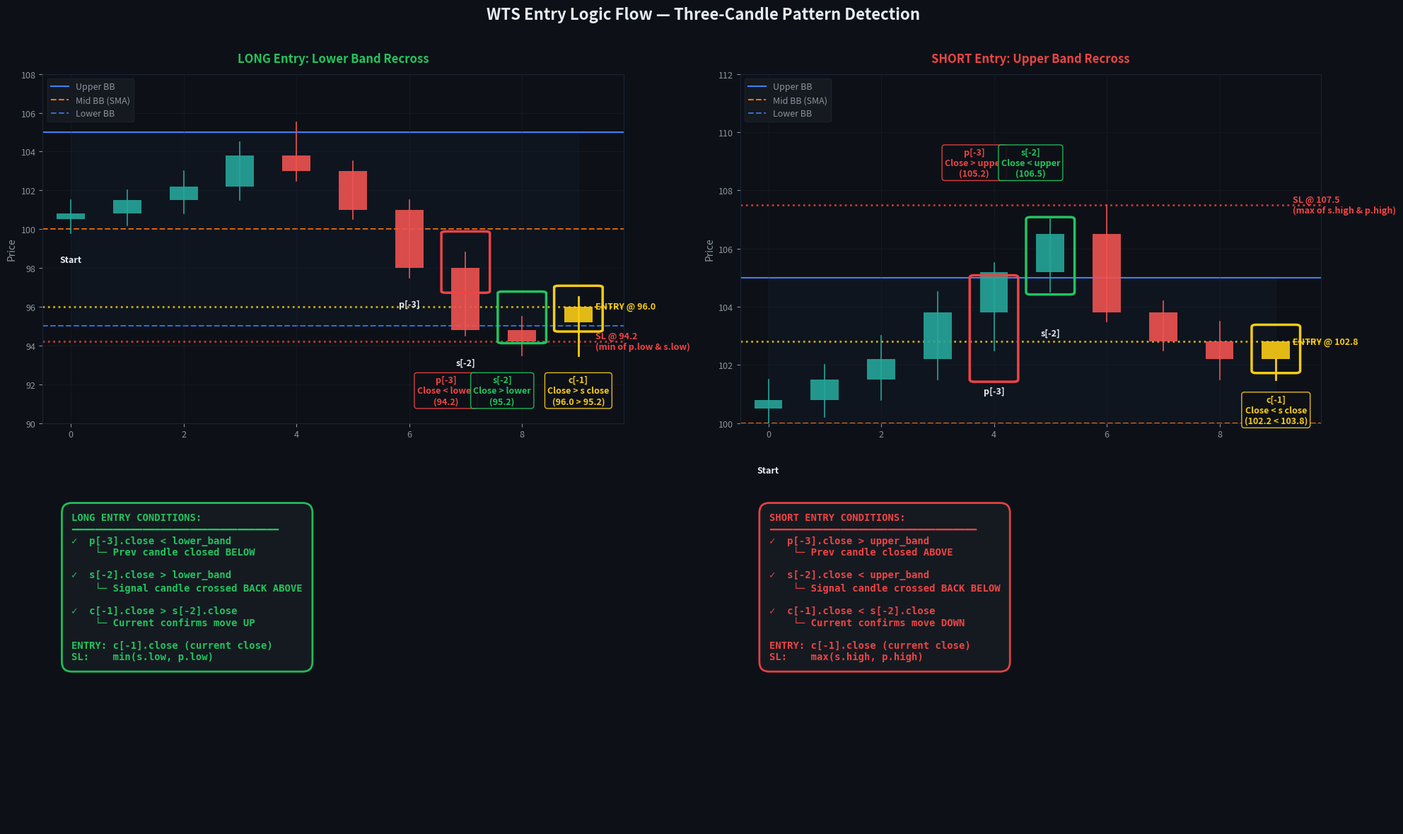

Write the Python code that produced this figure. (Note: this script raises an exception after producing the figure.)
"""
Visual diagram showing WTS entry logic with real price action flow
"""
import matplotlib.pyplot as plt
import matplotlib.patches as mpatches
from matplotlib.patches import FancyBboxPatch, FancyArrowPatch
import numpy as np

# ─── Colors ──────────────────────────────────────────────────
BG     = "#0d1117"
WHITE  = "#e6edf3"
FG     = "#8b949e"
GRID   = "#1c2333"
BULL   = "#26a69a"
BEAR   = "#ef5350"
BLUE   = "#3b82f6"
ORANGE = "#f97316"
GREEN  = "#22c55e"
RED    = "#ef4444"
YELLOW = "#facc15"
CYAN   = "#06b6d4"

fig = plt.figure(figsize=(20, 12), facecolor=BG)
fig.suptitle("WTS Entry Logic Flow — Three-Candle Pattern Detection",
             color=WHITE, fontsize=16, fontweight="bold", y=0.98)

# ═══════════════════════════════════════════════════════════════════
#  PANEL 1: LONG SIGNAL FLOW
# ═══════════════════════════════════════════════════════════════════
ax1 = plt.subplot(2, 2, 1)
ax1.set_facecolor(BG)
ax1.tick_params(colors=FG, labelsize=9)
for sp in ax1.spines.values():
    sp.set_color(GRID)
ax1.grid(color=GRID, linewidth=0.5, alpha=0.6)
ax1.set_title("LONG Entry: Lower Band Recross", color=GREEN, fontsize=12, fontweight="bold", pad=12)

# Draw BB bands
xs = np.arange(10)
upper, mid, lower = 105, 100, 95
ax1.axhline(upper, color=BLUE, lw=1.5, label="Upper BB", zorder=1)
ax1.axhline(mid, color=ORANGE, lw=1.5, label="Mid BB (SMA)", ls="--", zorder=1)
ax1.axhline(lower, color=BLUE, lw=1.5, ls="--", label="Lower BB", alpha=0.8, zorder=1)
ax1.fill_between(xs, upper, lower, color=BLUE, alpha=0.04, zorder=0)

# Draw candles
def draw_candle(ax, x, o, h, l, c, color, label=None):
    ax.plot([x, x], [l, h], color=color, lw=1.2, zorder=3)
    ax.bar(x, abs(c - o), bottom=min(o, c), color=color, width=0.5, alpha=0.9, zorder=4)
    if label:
        ax.text(x, l - 1.5, label, ha="center", fontsize=9, fontweight="bold", color=WHITE)

# Price action: moves up, peaks, then drops below lower BB, bounces back
candles = [
    (0, 100.5, 101.5, 99.8, 100.8, BULL, "Start"),
    (1, 100.8, 102.0, 100.2, 101.5, BULL, None),
    (2, 101.5, 103.0, 100.8, 102.2, BULL, None),
    (3, 102.2, 104.5, 101.5, 103.8, BULL, None),
    (4, 103.8, 105.5, 102.5, 103.0, BEAR, None),
    (5, 103.0, 103.5, 100.5, 101.0, BEAR, None),
    (6, 101.0, 101.5, 97.5, 98.0, BEAR, "p[-3]"),
    (7, 98.0, 98.8, 94.5, 94.8, BEAR, "s[-2]"),
    (8, 94.8, 95.5, 93.5, 94.2, BEAR, None),
]

for x, o, h, l, c, col, lbl in candles:
    draw_candle(ax1, x, o, h, l, c, col, lbl)

# Highlight the critical candles
ax1.add_patch(FancyBboxPatch((6.65, 96.8), 0.7, 3, boxstyle="round,pad=0.08",
    linewidth=2.5, edgecolor=RED, facecolor="none", zorder=10))
ax1.text(6.65, 91, "p[-3]\nClose < lower\n(94.2)", ha="center", fontsize=9,
    color=RED, fontweight="bold", bbox=dict(boxstyle="round", facecolor=BG, edgecolor=RED, alpha=0.9))

ax1.add_patch(FancyBboxPatch((7.65, 94.2), 0.7, 2.5, boxstyle="round,pad=0.08",
    linewidth=2.5, edgecolor=GREEN, facecolor="none", zorder=10))
ax1.text(7.65, 91, "s[-2]\nClose > lower\n(95.2)", ha="center", fontsize=9,
    color=GREEN, fontweight="bold", bbox=dict(boxstyle="round", facecolor=BG, edgecolor=GREEN, alpha=0.9))

# Current candle (c[-1])
ax1.plot([9, 9], [93.5, 96.5], color=YELLOW, lw=2, zorder=5)
ax1.bar(9, abs(96.0 - 95.2), bottom=95.2, color=YELLOW, width=0.5, alpha=0.9, zorder=5)
ax1.add_patch(FancyBboxPatch((8.65, 94.8), 0.7, 2.2, boxstyle="round,pad=0.08",
    linewidth=2.5, edgecolor=YELLOW, facecolor="none", zorder=10))
ax1.text(9, 91, "c[-1]\nClose > s close\n(96.0 > 95.2)", ha="center", fontsize=9,
    color=YELLOW, fontweight="bold", bbox=dict(boxstyle="round", facecolor=BG, edgecolor=YELLOW, alpha=0.9))

# Entry and SL lines
ax1.axhline(96.0, color=YELLOW, lw=2, ls=":", alpha=0.8, zorder=2)
ax1.text(9.3, 96.0, "ENTRY @ 96.0", fontsize=9, color=YELLOW, fontweight="bold", va="center")

ax1.axhline(94.2, color=RED, lw=2, ls=":", alpha=0.8, zorder=2)
ax1.text(9.3, 94.2, "SL @ 94.2\n(min of p.low & s.low)", fontsize=9, color=RED, fontweight="bold", va="center")

ax1.set_xlim(-0.5, 9.8)
ax1.set_ylim(90, 108)
ax1.set_ylabel("Price", color=FG, fontsize=10)
ax1.legend(loc="upper left", fontsize=9, facecolor="#161b22", labelcolor=FG, edgecolor=GRID, framealpha=0.9)

# ═══════════════════════════════════════════════════════════════════
#  PANEL 2: SHORT SIGNAL FLOW
# ═══════════════════════════════════════════════════════════════════
ax2 = plt.subplot(2, 2, 2)
ax2.set_facecolor(BG)
ax2.tick_params(colors=FG, labelsize=9)
for sp in ax2.spines.values():
    sp.set_color(GRID)
ax2.grid(color=GRID, linewidth=0.5, alpha=0.6)
ax2.set_title("SHORT Entry: Upper Band Recross", color=RED, fontsize=12, fontweight="bold", pad=12)

# Draw BB bands
xs = np.arange(10)
upper, mid, lower = 105, 100, 95
ax2.axhline(upper, color=BLUE, lw=1.5, label="Upper BB", zorder=1)
ax2.axhline(mid, color=ORANGE, lw=1.5, label="Mid BB (SMA)", ls="--", zorder=1)
ax2.axhline(lower, color=BLUE, lw=1.5, ls="--", label="Lower BB", alpha=0.8, zorder=1)
ax2.fill_between(xs, upper, lower, color=BLUE, alpha=0.04, zorder=0)

# Price action: moves down, bottoms, then rises above upper BB, drops back
short_candles = [
    (0, 100.5, 101.5, 99.8, 100.8, BULL, "Start"),
    (1, 100.8, 102.0, 100.2, 101.5, BULL, None),
    (2, 101.5, 103.0, 100.8, 102.2, BULL, None),
    (3, 102.2, 104.5, 101.5, 103.8, BULL, None),
    (4, 103.8, 105.5, 102.5, 105.2, BULL, "p[-3]"),
    (5, 105.2, 107.0, 104.5, 106.5, BULL, "s[-2]"),
    (6, 106.5, 107.5, 103.5, 103.8, BEAR, None),
    (7, 103.8, 104.2, 102.5, 102.8, BEAR, None),
    (8, 102.8, 103.5, 101.5, 102.2, BEAR, None),
]

for x, o, h, l, c, col, lbl in short_candles:
    draw_candle(ax2, x, o, h, l, c, col, lbl)

# Highlight critical candles
ax2.add_patch(FancyBboxPatch((3.65, 101.5), 0.7, 3.5, boxstyle="round,pad=0.08",
    linewidth=2.5, edgecolor=RED, facecolor="none", zorder=10))
ax2.text(3.65, 108.5, "p[-3]\nClose > upper\n(105.2)", ha="center", fontsize=9,
    color=RED, fontweight="bold", bbox=dict(boxstyle="round", facecolor=BG, edgecolor=RED, alpha=0.9))

ax2.add_patch(FancyBboxPatch((4.65, 104.5), 0.7, 2.5, boxstyle="round,pad=0.08",
    linewidth=2.5, edgecolor=GREEN, facecolor="none", zorder=10))
ax2.text(4.65, 108.5, "s[-2]\nClose < upper\n(106.5)", ha="center", fontsize=9,
    color=GREEN, fontweight="bold", bbox=dict(boxstyle="round", facecolor=BG, edgecolor=GREEN, alpha=0.9))

# Current candle (c[-1])
ax2.plot([9, 9], [101.5, 102.2], color=YELLOW, lw=2, zorder=5)
ax2.bar(9, abs(102.2 - 102.8), bottom=102.2, color=YELLOW, width=0.5, alpha=0.9, zorder=5)
ax2.add_patch(FancyBboxPatch((8.65, 101.8), 0.7, 1.5, boxstyle="round,pad=0.08",
    linewidth=2.5, edgecolor=YELLOW, facecolor="none", zorder=10))
ax2.text(9, 100, "c[-1]\nClose < s close\n(102.2 < 103.8)", ha="center", fontsize=9,
    color=YELLOW, fontweight="bold", bbox=dict(boxstyle="round", facecolor=BG, edgecolor=YELLOW, alpha=0.9))

# Entry and SL lines
ax2.axhline(102.8, color=YELLOW, lw=2, ls=":", alpha=0.8, zorder=2)
ax2.text(9.3, 102.8, "ENTRY @ 102.8", fontsize=9, color=YELLOW, fontweight="bold", va="center")

ax2.axhline(107.5, color=RED, lw=2, ls=":", alpha=0.8, zorder=2)
ax2.text(9.3, 107.5, "SL @ 107.5\n(max of s.high & p.high)", fontsize=9, color=RED, fontweight="bold", va="center")

ax2.set_xlim(-0.5, 9.8)
ax2.set_ylim(100, 112)
ax2.set_ylabel("Price", color=FG, fontsize=10)
ax2.legend(loc="upper left", fontsize=9, facecolor="#161b22", labelcolor=FG, edgecolor=GRID, framealpha=0.9)

# ═══════════════════════════════════════════════════════════════════
#  PANEL 3: CODE LOGIC VISUALIZATION
# ═══════════════════════════════════════════════════════════════════
ax3 = plt.subplot(2, 2, 3)
ax3.axis("off")
ax3.set_xlim(0, 10)
ax3.set_ylim(0, 10)

# LONG logic
long_code = (
    "LONG ENTRY CONDITIONS:\n"
    "━━━━━━━━━━━━━━━━━━━━━━━━━━━━━━━━━━━\n"
    "✓  p[-3].close < lower_band\n"
    "    └─ Prev candle closed BELOW\n"
    "\n"
    "✓  s[-2].close > lower_band\n"
    "    └─ Signal candle crossed BACK ABOVE\n"
    "\n"
    "✓  c[-1].close > s[-2].close\n"
    "    └─ Current confirms move UP\n"
    "\n"
    "ENTRY: c[-1].close (current close)\n"
    "SL:    min(s.low, p.low)"
)

ax3.text(0.5, 9, long_code, fontsize=10, color=GREEN, fontfamily="monospace",
    fontweight="bold", va="top", ha="left",
    bbox=dict(boxstyle="round", facecolor="#161b22", edgecolor=GREEN, 
              linewidth=2, alpha=0.95, pad=1))

# ═══════════════════════════════════════════════════════════════════
#  PANEL 4: SHORT LOGIC VISUALIZATION
# ═══════════════════════════════════════════════════════════════════
ax4 = plt.subplot(2, 2, 4)
ax4.axis("off")
ax4.set_xlim(0, 10)
ax4.set_ylim(0, 10)

# SHORT logic
short_code = (
    "SHORT ENTRY CONDITIONS:\n"
    "━━━━━━━━━━━━━━━━━━━━━━━━━━━━━━━━━━━\n"
    "✓  p[-3].close > upper_band\n"
    "    └─ Prev candle closed ABOVE\n"
    "\n"
    "✓  s[-2].close < upper_band\n"
    "    └─ Signal candle crossed BACK BELOW\n"
    "\n"
    "✓  c[-1].close < s[-2].close\n"
    "    └─ Current confirms move DOWN\n"
    "\n"
    "ENTRY: c[-1].close (current close)\n"
    "SL:    max(s.high, p.high)"
)

ax4.text(0.5, 9, short_code, fontsize=10, color=RED, fontfamily="monospace",
    fontweight="bold", va="top", ha="left",
    bbox=dict(boxstyle="round", facecolor="#161b22", edgecolor=RED, 
              linewidth=2, alpha=0.95, pad=1))

plt.tight_layout(rect=[0, 0, 1, 0.97])
plt.savefig("d:/Azalyst Alpha X/charts/wts_flow_diagram.png", 
            dpi=120, facecolor=BG, edgecolor="none", bbox_inches="tight")
print("✅ Chart saved to: charts/wts_flow_diagram.png")
plt.close()

# ═══════════════════════════════════════════════════════════════════
#  GENERATE TIMELINE FLOW CHART
# ═══════════════════════════════════════════════════════════════════
fig2, (ax_long, ax_short) = plt.subplots(1, 2, figsize=(16, 8), facecolor=BG)

for ax in (ax_long, ax_short):
    ax.set_facecolor(BG)
    ax.axis("off")
    ax.set_xlim(0, 10)
    ax.set_ylim(0, 12)

# ─── LONG TIMELINE ───────────────────────────────────────────────
ax_long.text(5, 11.5, "LONG Entry Timeline", color=GREEN, fontsize=14, 
    fontweight="bold", ha="center")

steps_long = [
    ("1️⃣ DOWNTREND", "Price falling, candles going down", 10, RED),
    ("2️⃣ BREAK LOWER", "p[-3] close < lower band\n(Band touched, went below)", 8.5, RED),
    ("3️⃣ RECROSS UP", "s[-2] close > lower band\n(Price bounces, crosses back up)", 7, GREEN),
    ("4️⃣ CONFIRM UP", "c[-1] close > s[-2] close\n(Current higher than signal close)", 5.5, YELLOW),
    ("5️⃣ BUY SIGNAL", "Entry triggered @ c[-1].close\nSL = min(s.low, p.low)", 3.5, GREEN),
]

for i, (title, desc, y, col) in enumerate(steps_long):
    ax_long.add_patch(FancyBboxPatch((0.5, y-0.6), 9, 1.2, 
        boxstyle="round,pad=0.1", facecolor="#161b22", 
        edgecolor=col, linewidth=2.5))
    ax_long.text(1, y+0.3, title, fontsize=11, color=col, fontweight="bold")
    ax_long.text(1, y-0.2, desc, fontsize=9, color=FG, fontfamily="monospace")
    
    if i < len(steps_long) - 1:
        ax_long.annotate("", xy=(5, y-0.7), xytext=(5, y-1.3),
            arrowprops=dict(arrowstyle="->", color=CYAN, lw=2.5))

# ─── SHORT TIMELINE ──────────────────────────────────────────────
ax_short.text(5, 11.5, "SHORT Entry Timeline", color=RED, fontsize=14, 
    fontweight="bold", ha="center")

steps_short = [
    ("1️⃣ UPTREND", "Price rising, candles going up", 10, GREEN),
    ("2️⃣ BREAK UPPER", "p[-3] close > upper band\n(Band touched, went above)", 8.5, GREEN),
    ("3️⃣ RECROSS DOWN", "s[-2] close < upper band\n(Price pulls back, crosses below)", 7, RED),
    ("4️⃣ CONFIRM DOWN", "c[-1] close < s[-2] close\n(Current lower than signal close)", 5.5, YELLOW),
    ("5️⃣ SELL SIGNAL", "Entry triggered @ c[-1].close\nSL = max(s.high, p.high)", 3.5, RED),
]

for i, (title, desc, y, col) in enumerate(steps_short):
    ax_short.add_patch(FancyBboxPatch((0.5, y-0.6), 9, 1.2, 
        boxstyle="round,pad=0.1", facecolor="#161b22", 
        edgecolor=col, linewidth=2.5))
    ax_short.text(1, y+0.3, title, fontsize=11, color=col, fontweight="bold")
    ax_short.text(1, y-0.2, desc, fontsize=9, color=FG, fontfamily="monospace")
    
    if i < len(steps_short) - 1:
        ax_short.annotate("", xy=(5, y-0.7), xytext=(5, y-1.3),
            arrowprops=dict(arrowstyle="->", color=CYAN, lw=2.5))

fig2.suptitle("WTS Entry Logic — Step-by-Step Timeline", 
    color=WHITE, fontsize=15, fontweight="bold", y=0.98)
plt.tight_layout(rect=[0, 0, 1, 0.97])
plt.savefig("d:/Azalyst Alpha X/charts/wts_timeline.png", 
    dpi=120, facecolor=BG, edgecolor="none", bbox_inches="tight")
print("✅ Chart saved to: charts/wts_timeline.png")
plt.close()

print("\n📊 Two diagrams created:")
print("   1. wts_flow_diagram.png - Detailed candle patterns + logic")
print("   2. wts_timeline.png - Step-by-step entry flow")
